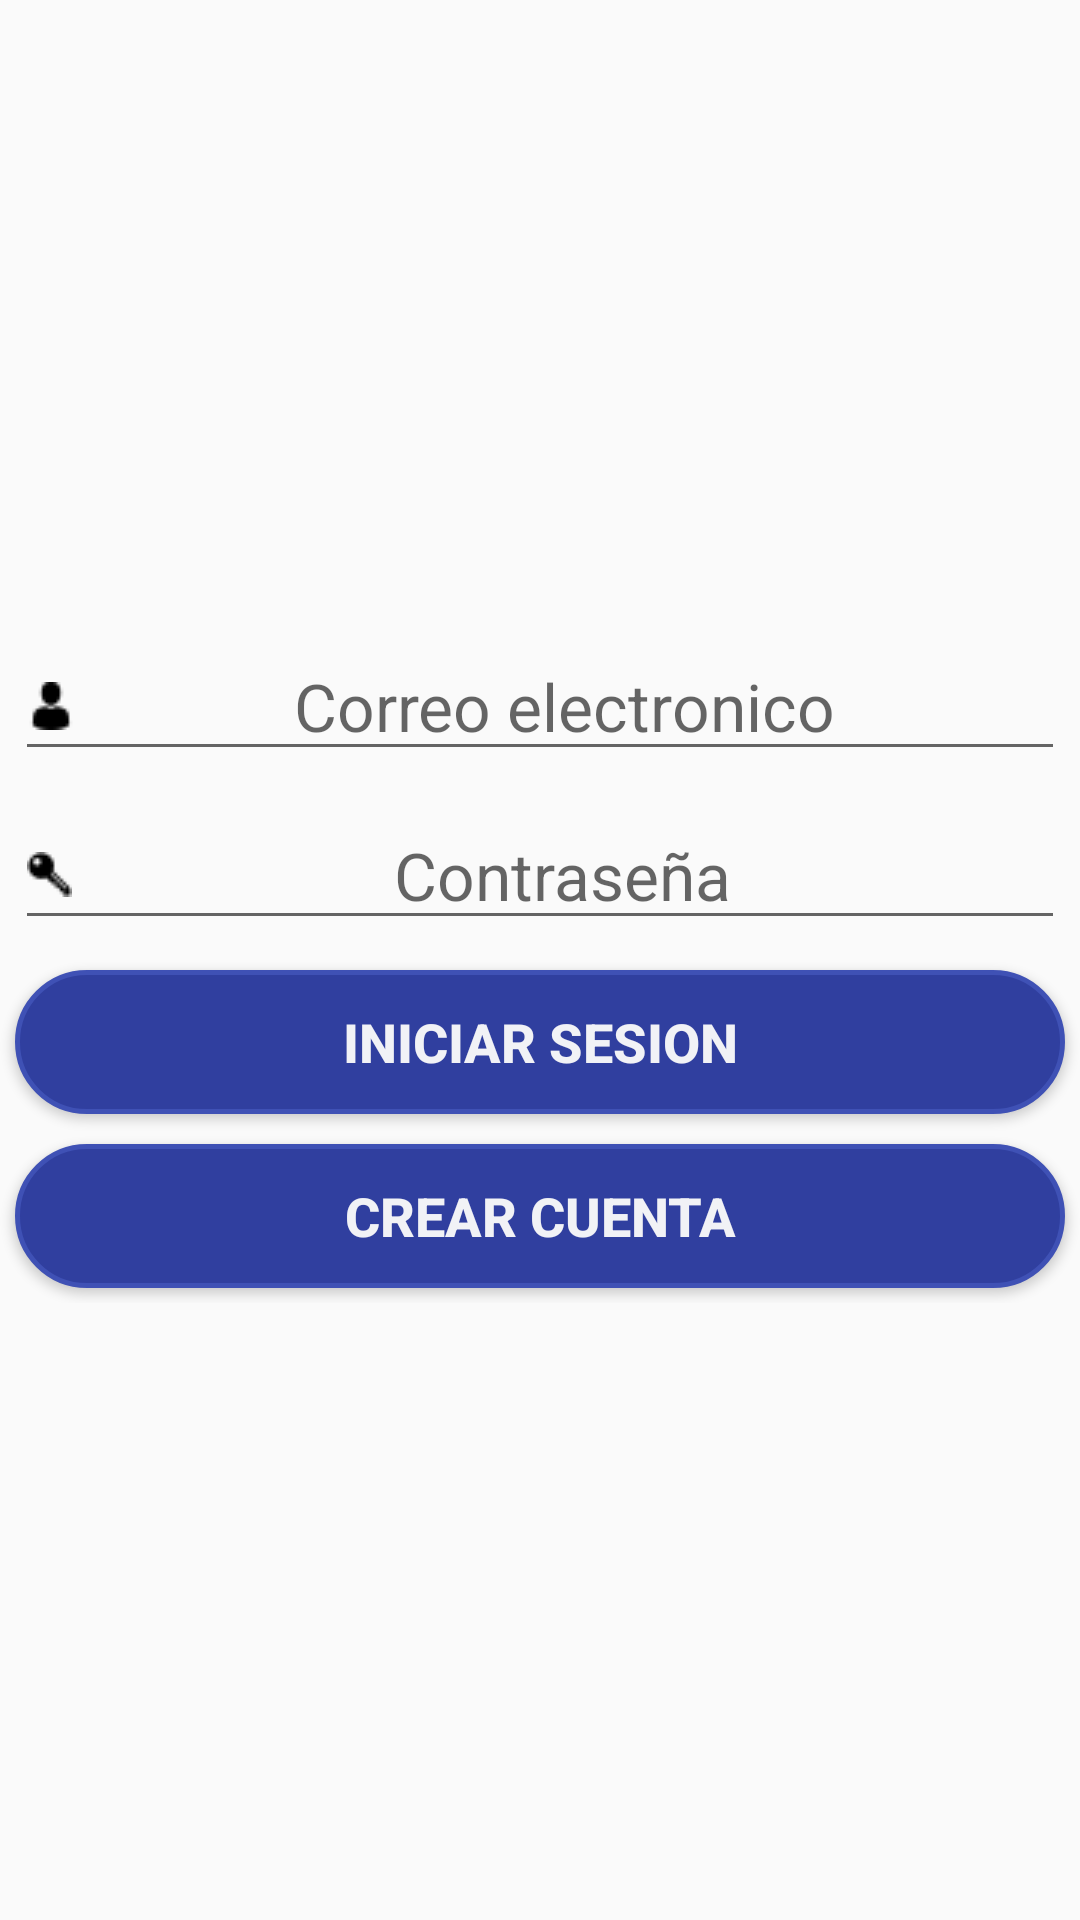

Here is an Android app screen rendered from its layout file. Give the layout XML and the strings, colors and styles it references.
<!-- AndroidManifest.xml: application theme AppTheme -->
<!-- res/layout/activity_main.xml -->
<?xml version="1.0" encoding="utf-8"?>
<LinearLayout xmlns:android="http://schemas.android.com/apk/res/android"
    xmlns:app="http://schemas.android.com/apk/res-auto"
    xmlns:tools="http://schemas.android.com/tools"
    android:layout_width="match_parent"
    android:layout_height="match_parent"
    android:orientation="vertical"
    android:gravity="center_vertical"
    tools:context=".MainActivity">


    <LinearLayout
        android:layout_gravity="center_vertical"
        android:orientation="vertical"
        android:layout_width="match_parent"
        android:layout_height="wrap_content">

        <EditText
            android:gravity="center"
            android:textSize="22sp"
            android:id="@+id/etEmail"
            android:layout_width="match_parent"
            android:layout_height="wrap_content"
            android:layout_margin="5dp"
            android:drawableLeft="@drawable/usuariomen"
            android:hint="Correo electronico" />

        <EditText
            android:gravity="center"
            android:id="@+id/etPass"
            android:layout_width="match_parent"
            android:layout_height="wrap_content"
            android:layout_margin="5dp"
            android:drawableLeft="@drawable/llave"
            android:hint="Contraseña"
            android:textSize="22sp" />

        <Button
            android:textStyle="bold"
            android:textColor="#f6f9f9f9"
            android:background="@drawable/buttonlogin"
            android:layout_margin="5dp"
            android:id="@+id/btnLogin"
            android:text="Iniciar sesion"
            android:textSize="18sp"
            android:layout_width="match_parent"
            android:layout_height="wrap_content" />
        <Button
            android:textStyle="bold"
            android:textColor="#f6f9f9f9"
            android:background="@drawable/buttonlogin"
            android:layout_margin="5dp"
            android:id="@+id/btnCreate"
            android:text="Crear cuenta"
            android:textSize="18sp"
            android:layout_width="match_parent"
            android:layout_height="wrap_content" />

    </LinearLayout>
</LinearLayout>
<!-- resources referenced by this layout -->
<resources>
  <!-- drawable buttonlogin (drawable) -->
  <?xml version="1.0" encoding="utf-8"?>
  <shape xmlns:android="http://schemas.android.com/apk/res/android"
      android:shape="rectangle"
      >
  
      <corners android:radius="150dp"></corners>
      <stroke android:width="5px"
          android:color="@color/colorPrimary">
      </stroke>
      <solid android:color="@color/colorPrimaryDark"></solid>
  </shape>
  <!-- drawable llave: png bitmap (drawable, 497 bytes) -->
  <!-- drawable usuariomen: png bitmap (drawable, 491 bytes) -->
  <style name="AppTheme" parent="Theme.AppCompat.Light.NoActionBar">
          
          <item name="colorPrimary">@color/colorPrimary</item>
          <item name="colorPrimaryDark">@color/colorPrimaryDark</item>
          <item name="colorAccent">@color/colorAccent</item>
      </style>
  <color name="colorPrimary">#3F51B5</color>
  <color name="colorPrimaryDark">#303F9F</color>
  <color name="colorAccent">#f104c5</color>
</resources>
